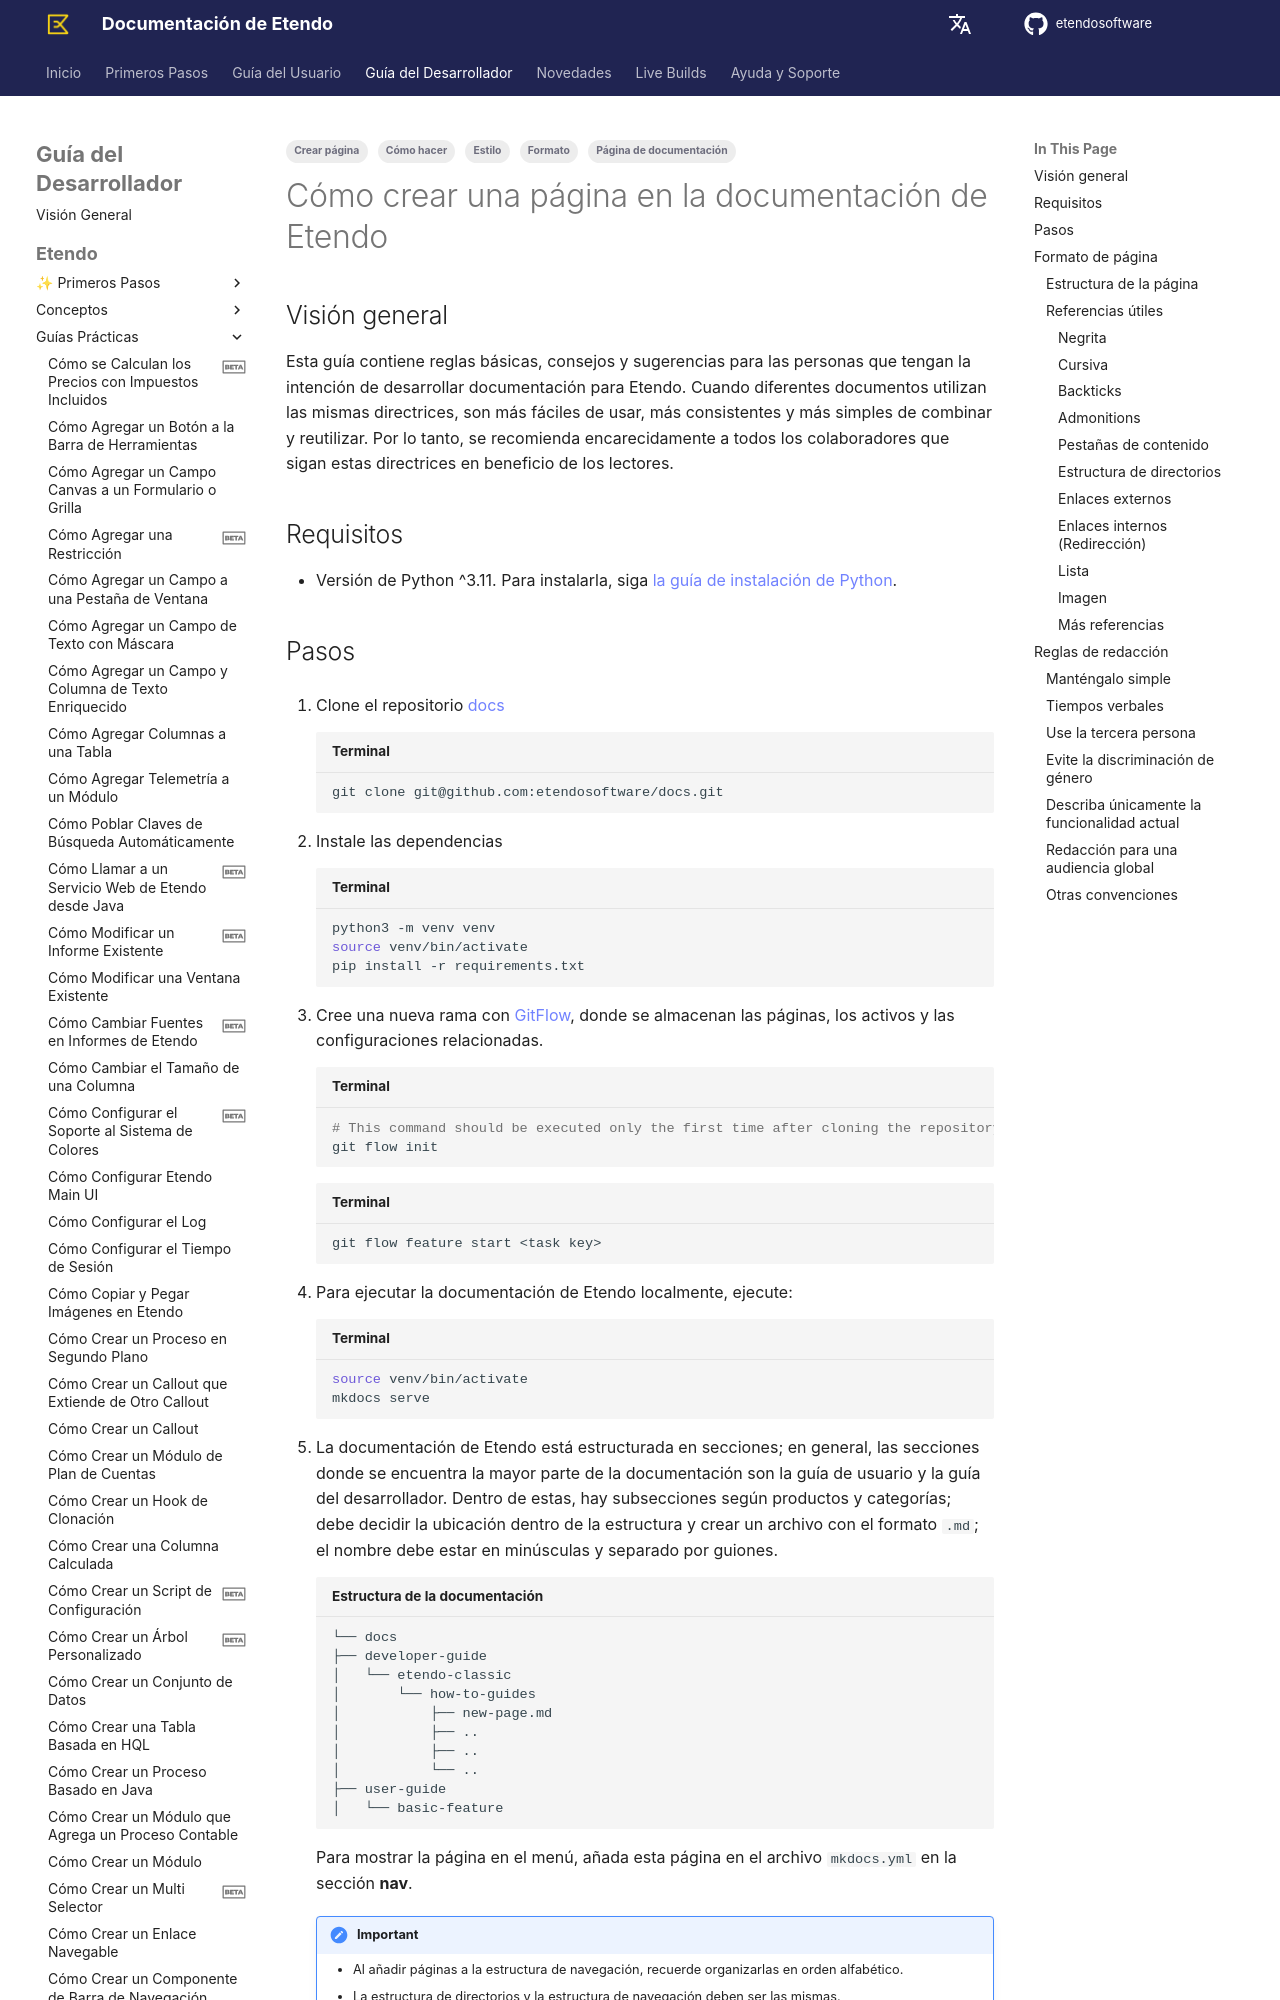

repository: etendosoftware/docs · page: es/developer-guide/etendo-classic/how-to-guides/how-to-create-a-page-in-etendo-documentation/index.html · generator: mkdocs

---
tags: 
  - Cómo hacer
  - Crear página
  - Página de documentación
  - Estilo
  - Formato
---

# Cómo crear una página en la documentación de Etendo { #how-to-create-a-page-in-etendo-documentation }

## Visión general { #overview }
Esta guía contiene reglas básicas, consejos y sugerencias para las personas que tengan la intención de desarrollar documentación para Etendo. Cuando diferentes documentos utilizan las mismas directrices, son más fáciles de usar, más consistentes y más simples de combinar y reutilizar. Por lo tanto, se recomienda encarecidamente a todos los colaboradores que sigan estas directrices en beneficio de los lectores.


## Requisitos { #requirements }
- Versión de Python ^3.11. Para instalarla, siga [la guía de instalación de Python](https://www.python.org/downloads/){target="\_blank"}.
